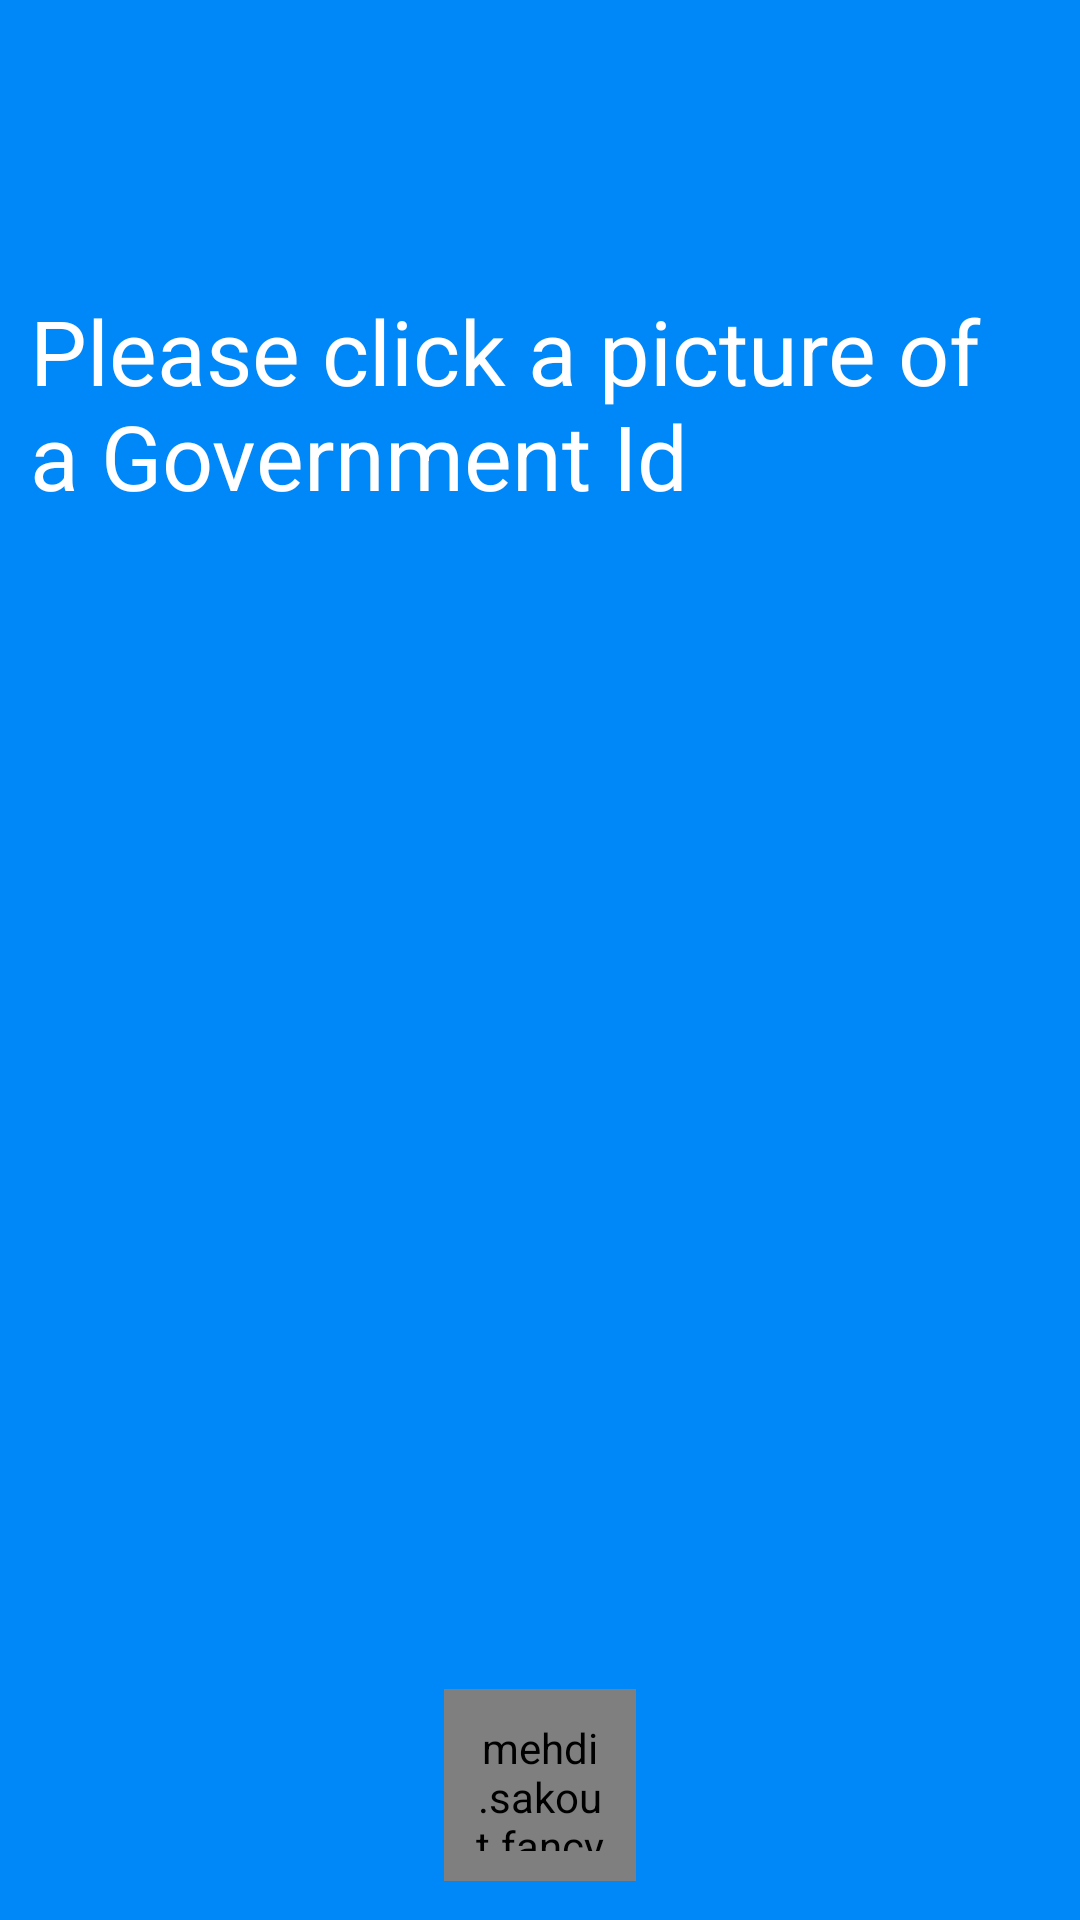

Android layout source for this screen:
<!-- AndroidManifest.xml: application theme AppTheme -->
<!-- res/layout/activity_idphotoactivity.xml -->
<?xml version="1.0" encoding="utf-8"?>
<LinearLayout xmlns:android="http://schemas.android.com/apk/res/android"
    xmlns:app="http://schemas.android.com/apk/res-auto"
    xmlns:tools="http://schemas.android.com/tools"
    xmlns:fancy="http://schemas.android.com/apk/res-auto"
    android:layout_width="match_parent"
    android:layout_height="match_parent"
    android:layout_gravity="center"
    android:background="#0087F8"
    tools:context="com.studentshield.shield.visitor.photoactivity"
    android:orientation="vertical">

    <LinearLayout
        android:layout_width="match_parent"
        android:layout_height="wrap_content"
        android:orientation="vertical"
        android:layout_weight="1">\
    </LinearLayout>

    <TextView
        android:id="@+id/idphoto"
        android:layout_width="wrap_content"
        android:layout_height="wrap_content"
        android:layout_marginTop="10dp"
        android:padding="10dp"
        android:text="Please click a picture of a Government Id"
        android:textSize="30sp"
        android:textColor="#FFFFFF" />

    <ImageView
        android:id="@+id/iduserimage"
        android:layout_width="200dp"
        android:layout_height="200dp"
        android:layout_gravity="center"
        android:layout_marginTop="8dp"
        android:background="@drawable/imageborder"
        android:backgroundTint="#BDBDBD"
        android:layerType="software"
        android:onClick="takePicture"
        android:scaleType="centerInside"
        android:src="@drawable/photo_camera" />

    <LinearLayout
        android:layout_width="fill_parent"
        android:layout_height="wrap_content"
        android:gravity="center_horizontal"
        android:orientation="horizontal"
        android:weightSum="1">

        <TextView
            android:id="@+id/idchange_view"
            android:layout_width="wrap_content"
            android:layout_height="wrap_content"
            android:textColor="#000000"
            android:clickable="true"
            android:onClick="takePicture"
            android:textAppearance="?android:attr/textAppearanceSmall"/>

    </LinearLayout>

    <LinearLayout
        android:layout_width="match_parent"
        android:layout_height="wrap_content"
        android:orientation="vertical"
        android:layout_weight="1">
    </LinearLayout>

    <LinearLayout
        android:layout_width="match_parent"
        android:layout_height="0dip"
        android:layout_weight="2"
        android:gravity="center"
        android:orientation="horizontal" >

        <LinearLayout

            android:layout_width="wrap_content"
            android:layout_height="match_parent"
            android:layout_alignParentBottom="true"
            android:layout_weight="0"
            android:gravity="center|bottom"
            android:orientation="vertical">

            <mehdi.sakout.fancybuttons.FancyButton
                android:id="@+id/jumptohost"
                android:layout_width="64dp"
                android:layout_height="64dp"
                android:layout_alignParentBottom="true"
                android:layout_marginBottom="13dp"
                android:padding="10dp"

                fancy:fb_defaultColor="#FFFFFF"
                fancy:fb_focusColor="#8cc9f8"
                fancy:fb_iconResource="@drawable/newarrow"
                fancy:fb_radius="64dp">

            </mehdi.sakout.fancybuttons.FancyButton>


        </LinearLayout>

    </LinearLayout>


</LinearLayout>
<!-- resources referenced by this layout -->
<resources>
  <!-- drawable newarrow: png bitmap (drawable, 3890 bytes) -->
  <style name="AppTheme" parent="Theme.AppCompat.Light.NoActionBar">
          
          <item name="colorPrimary">@color/colorPrimary</item>
          <item name="colorPrimaryDark">#303030</item>
          <item name="colorAccent">#FFFFFF</item>
      </style>
  <color name="colorPrimary">#3F51B5</color>
</resources>
